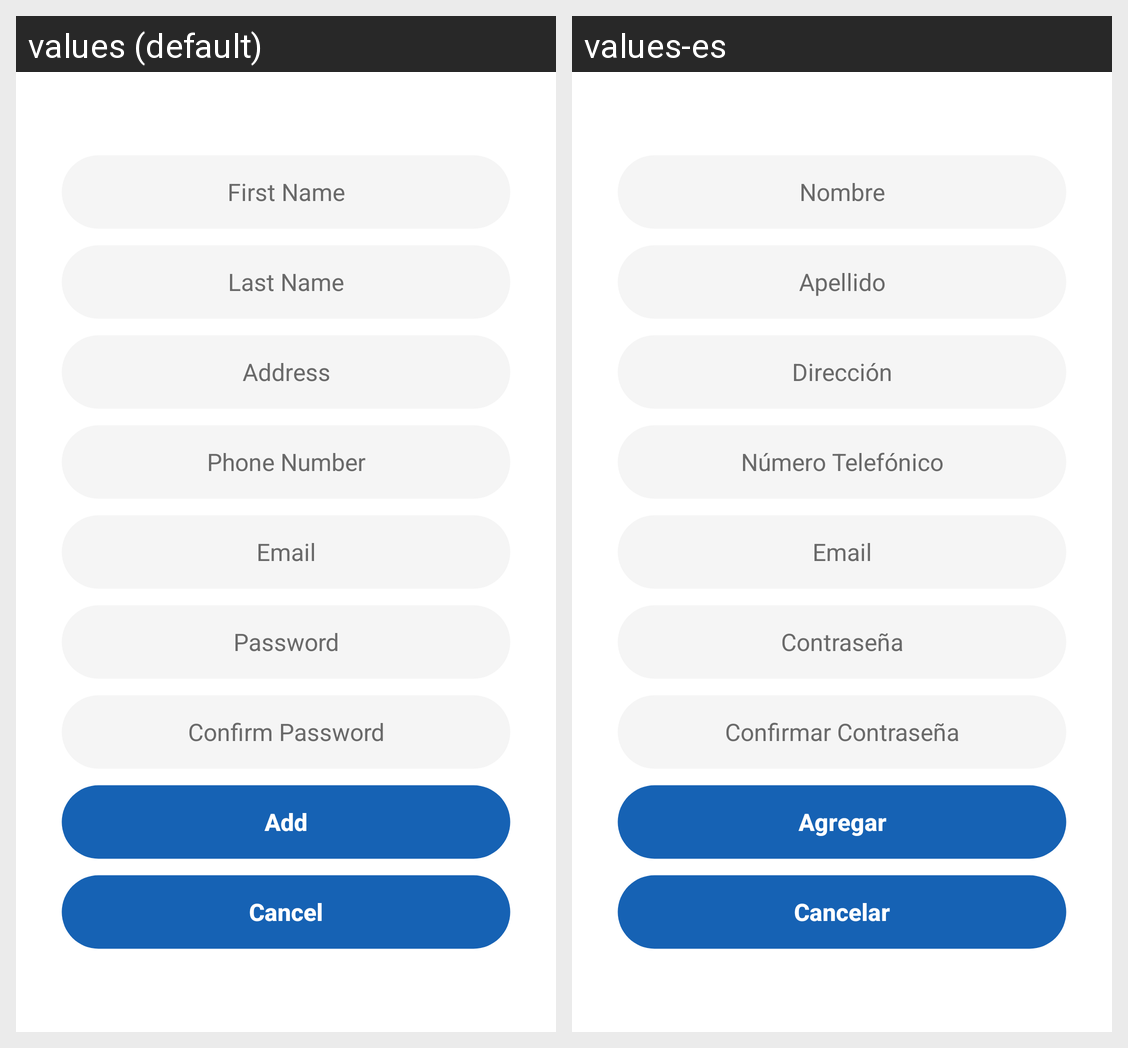

The same Android screen rendered under two of its app's locales, left to right. List the strings drawn on it with the default value and each locale's translation.
Android screen res/layout/fragment_add_technician.xml rendered under 2 locales, left to right: values (default), values-es. Device: Nexus 5 (rendered at 1080×1920; each locale shown at half size, 540×960, under a caption strip naming it); theme RepairServiceApp.
Strings drawn on this screen, with the default value and each locale's value (text and hints the layout hard-codes, and strings that could not be matched under every locale, appear in the picture but are not listed):

editFirstNamePlaceholder
  values: First Name
  values-es: Nombre

editLastNamePlaceholder
  values: Last Name
  values-es: Apellido

editAddressPlaceholder
  values: Address
  values-es: Dirección

editPhonePlaceholder
  values: Phone Number
  values-es: Número Telefónico

editEmailPlaceholder
  values: Email
  values-es: Email

editPasswordPlaceholder
  values: Password
  values-es: Contraseña

editConfirmPassPlaceholder
  values: Confirm Password
  values-es: Confirmar Contraseña

btnAdd
  values: Add
  values-es: Agregar

btnCancel
  values: Cancel
  values-es: Cancelar
